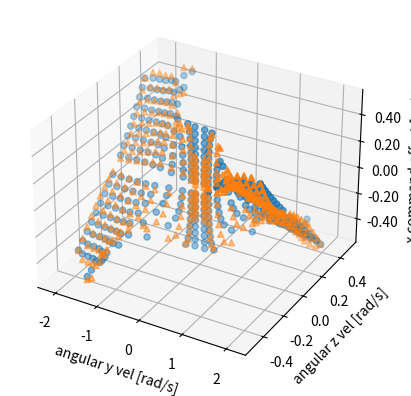
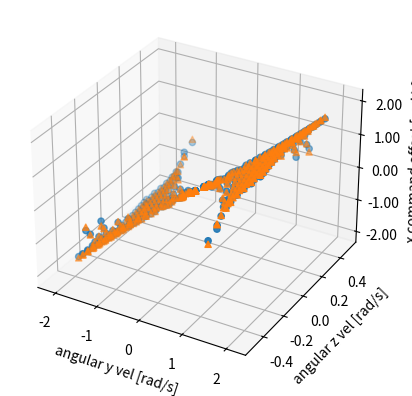

Here is the Python script that generated these plots, in order:
import matplotlib.pyplot as plt
import numpy as np

# rolling vel, angular z vel, omega_x command offset
# data=np.array([[0.5,-0.006320721579946795,0.05],
# [0.5,-0.013390530522848818,0.1],
# [1.0,-0.05600610552991494,0.1],
# [1.0,-0.02654055509164135,0.05],
# [1.0,-0.013089847253419853,0.025],
# [2.0,-0.018236583088164206,0.025],
# [2.0,-0.03647376815607982,0.05],
# [2.0,-0.07294877626094438,0.1],
# [0.5,-0.0031129173494233685,0.025],
# [0.25,-0.0009238232815874751,0.05],
# [0.25,-0.001905307729960467,0.1],
# [1.5,-0.07359777356473401,0.1],
# [1.5,-0.03667595294307526,0.05],
# [1.5,-0.01832227934728539,0.025]])

# omega_y_cmd, omega_y, omega_z, omega_x_command_offset
data = np.array([[0.1, 0.10012473769033584, -5.7508689640662786e-05, 0.05],
                 [0.1, 0.10050459330803659, -0.00011650577378820611, 0.1],
                 [0.1, 0.10115689623845732, -0.0001786218886819799, 0.15000000000000002],
                 [0.1, 0.10211300310995465, -0.0002457903232259295, 0.2],
                 [0.1, 0.1034225377487889, -0.0003204721197862686, 0.25],
                 [0.1, 0.10516102076030685, -0.0004059907141087715, 0.30000000000000004],
                 [0.1, 0.10744345892360763, -0.0005070571207176415, 0.35000000000000003],
                 [0.1, 0.11044961421122658, -0.0006306177560310823, 0.4],
                 [0.1, 0.11447440664084185, -0.0007871658185453183, 0.45],
                 [0.2, 0.20048700460768587, -0.0004871041880087993, 0.05],
                 [0.2, 0.20198937519377336, -0.0009965791954877144, 0.1],
                 [0.2, 0.20464078016651804, -0.001554716801871596, 0.15000000000000002],
                 [0.2, 0.20870532626106897, -0.0021971324028174062, 0.2],
                 [0.2, 0.2146667735003381, -0.002978228768468611, 0.25],
                 [0.2, 0.22344362001505483, -0.003990443277290501, 0.30000000000000004],
                 [0.2, 0.23697280701933238, -0.0054092630317505025, 0.35000000000000003],
                 [0.2, 0.2601116629981297, -0.007625097693289072, 0.4],
                 [0.2, 0.30849693877074114, -0.011881325851760029, 0.45],
                 [0.4, 0.4024167854981472, -0.003680007203657155, 0.05],
                 [0.4, 0.4101346650236598, -0.00774324537542705, 0.1],
                 [0.4, 0.42487510479110535, -0.012746290778193742, 0.15000000000000002],
                 [0.4, 0.451065329097633, -0.019788407814352663, 0.2],
                 [0.4, 0.5009154050417756, -0.031751181009854565, 0.25],
                 [0.4, 0.6125478790221168, -0.059091385612416995, 0.30000000000000004],
                 [0.4, 0.8930183768009343, -0.15006982263075927, 0.35000000000000003],
                 [0.4, 1.3440535750779645, -0.39178113341662996, 0.4],
                 [0.4, 1.4103193845137283, -0.5008224356643916, 0.45],
                 [0.7, 0.7055742095089427, -0.01298370053972414, 0.05],
                 [0.7, 0.723779760134324, -0.027968647790211673, 0.1],
                 [0.7, 0.7607987638609359, -0.04841146815062915, 0.15000000000000002],
                 [0.7, 0.8350560919126397, -0.0827729803386384, 0.2],
                 [0.7, 0.979355293825873, -0.14925901366076474, 0.25],
                 [0.7, 1.130950852995474, -0.2298782177655489, 0.30000000000000004],
                 [0.7, 1.231149783923535, -0.28343926530852714, 0.35000000000000003],
                 [0.7, 1.3634115904001936, -0.36101146429050257, 0.4],
                 [0.7, 1.4702056355403743, -0.4427942924843521, 0.45],
                 [1.0, 1.0078188690251242, -0.02695218111824815, 0.05],
                 [1.0, 1.0323069997732863, -0.05668640294993301, 0.1],
                 [1.0, 1.0758008985538612, -0.09195545247491368, 0.15000000000000002],
                 [1.0, 1.1381639495407267, -0.13448444162246206, 0.2],
                 [1.0, 1.2149561823597355, -0.1841286758372639, 0.25],
                 [1.0, 1.2965240912654126, -0.23779797648361523, 0.30000000000000004],
                 [1.0, 1.3631248339420026, -0.28403794283146566, 0.35000000000000003],
                 [1.0, 1.4187036871618515, -0.3220546202878938, 0.4],
                 [1.0, 1.480630664701853, -0.36524373312697855, 0.45],
                 [1.2, 1.2072300735340433, -0.034062615083789965, 0.05],
                 [1.2, 1.228576384176964, -0.06938477371205806, 0.1],
                 [1.2, 1.26279972158186, -0.10680833698864982, 0.15000000000000002],
                 [1.2, 1.3070755228266933, -0.1465214349487494, 0.2],
                 [1.2, 1.3583460017042723, -0.18813618712932684, 0.25],
                 [1.2, 1.4143743304835343, -0.23140432914461226, 0.30000000000000004],
                 [1.2, 1.4740633160331917, -0.27729891034191684, 0.35000000000000003],
                 [1.2, 1.5316693609927858, -0.3233571626885686, 0.4],
                 [1.2, 1.5807019407917886, -0.3647711283974342, 0.45],
                 [1.4, 1.405263727851706, -0.036389451599272815, 0.05],
                 [1.4, 1.420590764601562, -0.07308844830442457, 0.1],
                 [1.4, 1.4448236403252992, -0.11042489224783257, 0.15000000000000002],
                 [1.4, 1.4763902068938606, -0.14884666832997218, 0.2],
                 [1.4, 1.513804621910523, -0.18860667868428002, 0.25],
                 [1.4, 1.5553835417591217, -0.22906768068027872, 0.30000000000000004],
                 [1.4, 1.5987077791130548, -0.2693614020317196, 0.35000000000000003],
                 [1.4, 1.64236093208621, -0.30966882840163185, 0.4],
                 [1.4, 1.686472211062406, -0.3507293395048999, 0.45],
                 [1.6, 1.6036187519116152, -0.03667081164489096, 0.05],
                 [1.6, 1.6142588490761796, -0.07349682350753081, 0.1],
                 [1.6, 1.6313589501591625, -0.11061681943528419, 0.15000000000000002],
                 [1.6, 1.6540452030964452, -0.14815004980686639, 0.2],
                 [1.6, 1.6812580079686794, -0.18620722210716303, 0.25],
                 [1.6, 1.7123630054994514, -0.22489473204129296, 0.30000000000000004],
                 [1.6, 1.7467331339133148, -0.26430836889935877, 0.35000000000000003],
                 [1.6, 1.7832619414291675, -0.3045263911340176, 0.4],
                 [1.6, 1.8211041425530958, -0.34557572172194184, 0.45],
                 [1.8, 1.802584012522045, -0.03671873875646712, 0.05],
                 [1.8, 1.8102403316402425, -0.07356222982127929, 0.1],
                 [1.8, 1.8227165024762857, -0.11064724507260199, 0.15000000000000002],
                 [1.8, 1.8396178608549838, -0.14807323928520147, 0.2],
                 [1.8, 1.8603350865393182, -0.1859097571145055, 0.25],
                 [1.8, 1.8843585159563987, -0.22418022964370785, 0.30000000000000004],
                 [1.8, 1.9113303129127377, -0.2628338464371495, 0.35000000000000003],
                 [1.8, 1.9404651755240543, -0.30171637029273773, 0.4],
                 [1.8, 1.970685352061349, -0.34057079385583616, 0.45],
                 [2.0, 2.001886640324722, -0.03647377310176774, 0.05],
                 [2.0, 2.0074822920668103, -0.0729487921175957, 0.1],
                 [2.0, 2.0166061910464474, -0.10940722756092891, 0.15000000000000002],
                 [2.0, 2.028977152415484, -0.1457935897042482, 0.2],
                 [2.0, 2.044143823749814, -0.182002215465425, 0.25],
                 [2.0, 2.061565963380995, -0.21787298495748758, 0.30000000000000004],
                 [2.0, 2.0808114574450465, -0.253180163822499, 0.35000000000000003],
                 [2.0, 2.101405485206281, -0.28763899976448287, 0.4],
                 [2.0, 2.122648855113925, -0.320970285823749, 0.45]])

# generate symmetric data (negative omega_y_cmd / negative omega_x_command_offset)
data = np.row_stack([np.dot(data, np.diag(x))
                     for x in [[1, 1, 1, 1], [1, 1, -1, -1], [-1, -1, -1, 1], [-1, -1, 1, -1]]])


omega_y_cmd = data[:, 0]
omega_y = data[:, 1]
omega_z = data[:, 2]
omega_x_cmd = data[:, 3]

# fit function: omega_x_cmd = f(omega_y, omega_z)
A = np.column_stack([a * b for a in [omega_z, np.abs(omega_z) * omega_z]
                     for b in [1 / omega_y, 1 / (omega_y * np.abs(omega_y))]])
b = omega_x_cmd

x = np.linalg.solve(np.dot(A.T, A), np.dot(A.T, b))

print(x)

fig, ax = plt.subplots(subplot_kw={"projection": "3d"})

ax.scatter(omega_y, omega_z, omega_x_cmd, marker='o')
ax.scatter(omega_y, omega_z, np.dot(A, x), marker='^')

ax.zaxis.set_major_formatter('{x:.02f}')

ax.set_xlabel('angular y vel [rad/s]')
ax.set_ylabel('angular z vel [rad/s]')
ax.set_zlabel('x command offset [rad/s]')

# fit function: omega_y_cmd = f(omega_y, omega_z)
A = np.column_stack([a * b for a in [np.abs(omega_z), omega_z**2] for b in [1 / omega_y**4, 1 / np.abs(omega_y)]])
b = (omega_y_cmd - omega_y) / omega_y

x = np.linalg.solve(np.dot(A.T, A), np.dot(A.T, b))
print(x)

fig, ax = plt.subplots(subplot_kw={"projection": "3d"})

ax.scatter(omega_y, omega_z, omega_y_cmd, marker='o')
ax.scatter(omega_y, omega_z, (np.dot(A, x) * omega_y + omega_y), marker='^')

ax.zaxis.set_major_formatter('{x:.02f}')

ax.set_xlabel('angular y vel [rad/s]')
ax.set_ylabel('angular z vel [rad/s]')
ax.set_zlabel('x command offset [rad/s]')

plt.show(block=True)
